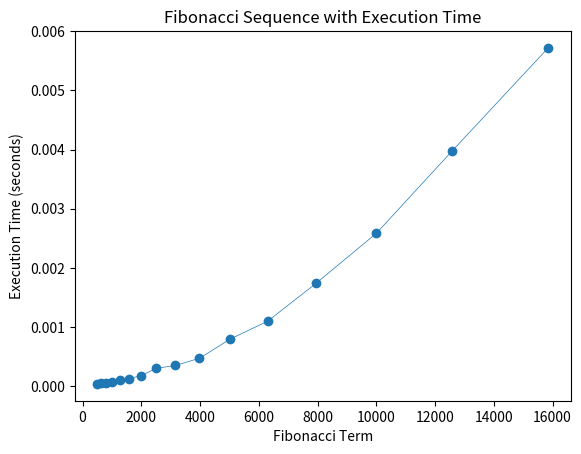

Python code for this plot:
import matplotlib.pyplot as plt
import time
import sys

sys.setrecursionlimit(10**8)

def table_fib(n):
    if n < 2:
        return n
    table = [-1] * (n+1)
    table[0] = 0
    table[1] = 1
    for i in range(2, n+1):
        table[i] = table[i-1] + table[i-2]
    return table[n]

#Here I store the results
data = []
execution_times = []
terms=[501, 631, 794, 1000, 1259, 1585, 1995, 2512, 3162, 3981, 5012, 6310, 7943, 10000, 12589, 15849]

# Driver Program
for term in terms:
    start_time = time.time()
    result = table_fib(term)
    end_time = time.time()
    
    execution_time = end_time - start_time
    execution_times.append(execution_time)
    
    data.append(result)
    print(f"Fibonacci({term}): {execution_time:.6f} seconds")


plt.plot(terms, execution_times, 'o-', linewidth=0.5)
plt.xlabel('Fibonacci Term')
plt.ylabel('Execution Time (seconds)')
plt.title('Fibonacci Sequence with Execution Time')
plt.show()
